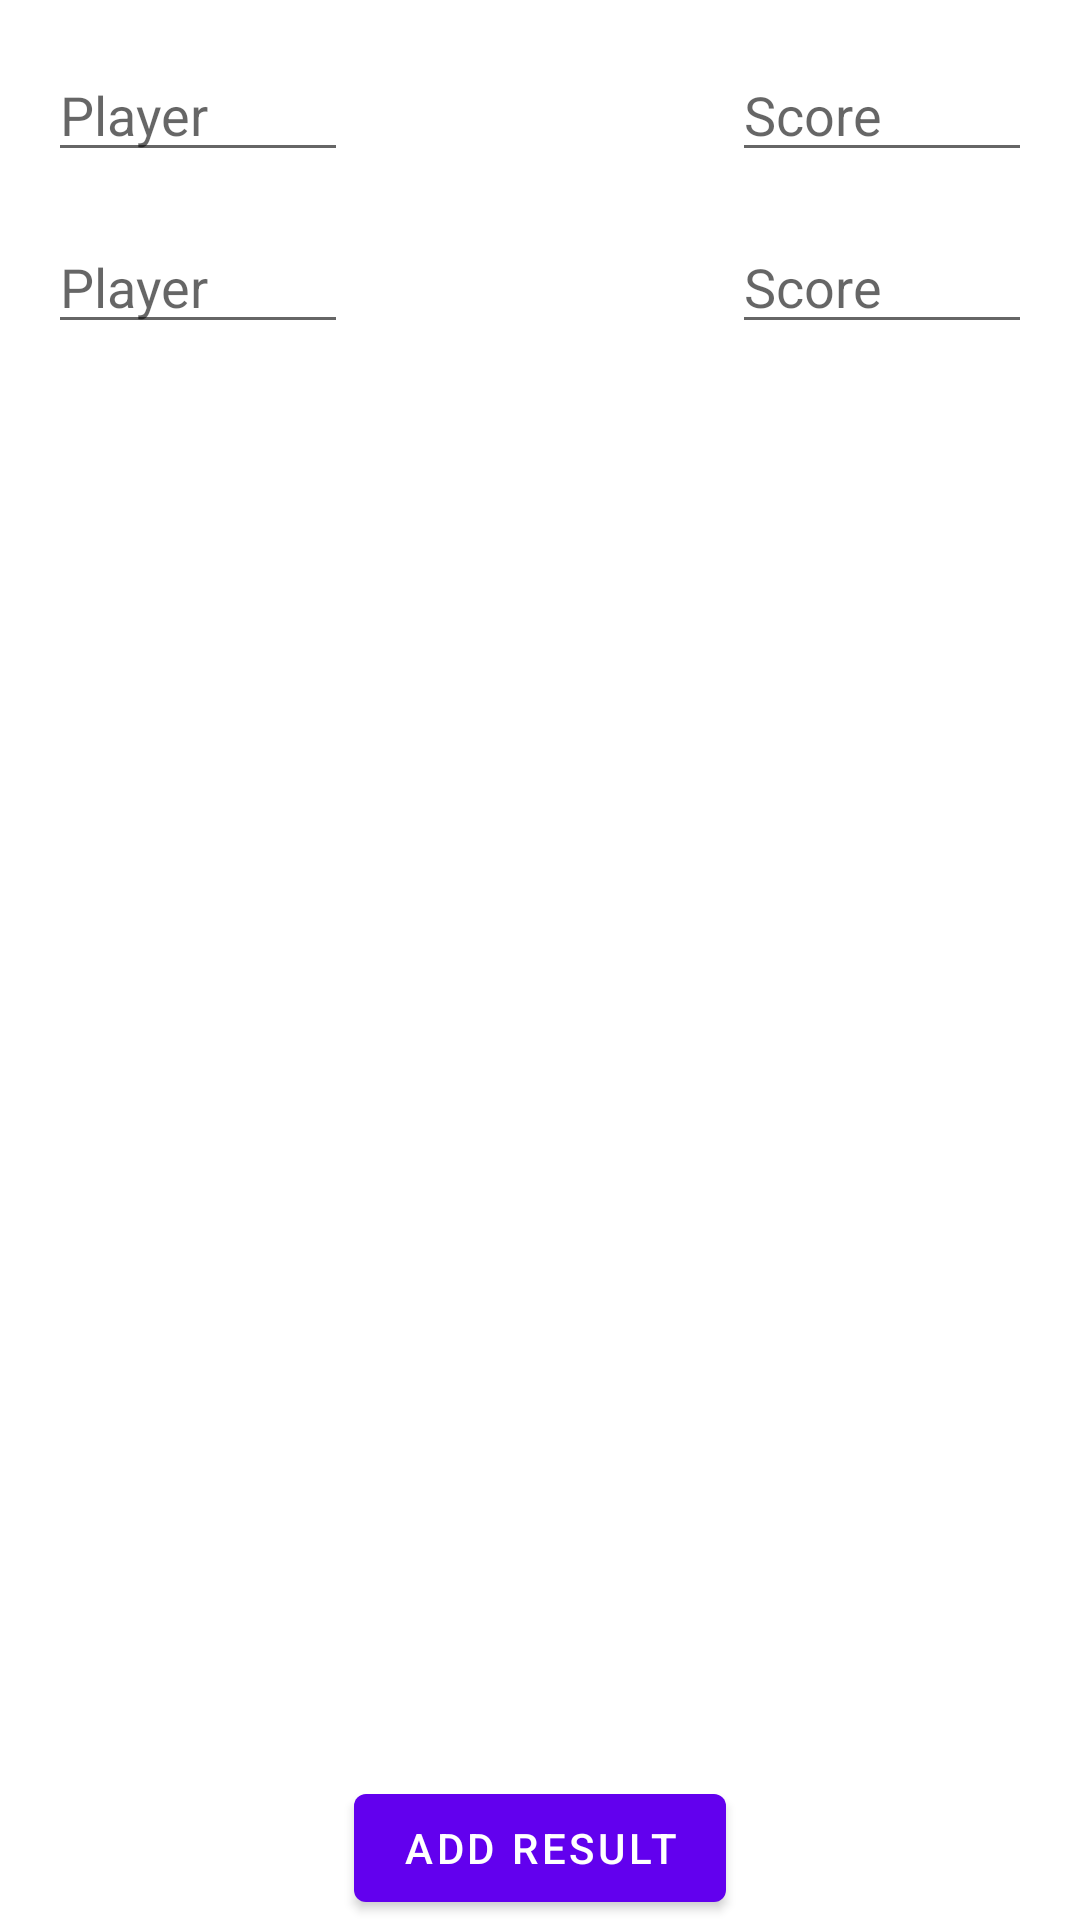

Write the Android layout XML for this screen, with the resource values it uses.
<!-- AndroidManifest.xml: application theme Theme.Foosball -->
<!-- res/layout/fragment_add_game.xml -->
<?xml version="1.0" encoding="utf-8"?>
<androidx.constraintlayout.widget.ConstraintLayout xmlns:android="http://schemas.android.com/apk/res/android"
    xmlns:app="http://schemas.android.com/apk/res-auto"
    android:layout_width="match_parent"
    android:layout_height="match_parent">

    <EditText
        android:id="@+id/etFirstPlayer"
        android:layout_width="100dp"
        android:layout_height="wrap_content"
        android:layout_margin="16dp"
        android:hint="@string/player_title"
        android:inputType="text"
        app:layout_constraintStart_toStartOf="parent"
        app:layout_constraintTop_toTopOf="parent" />

    <EditText
        android:id="@+id/etFirstScore"
        android:layout_width="100dp"
        android:layout_height="wrap_content"
        android:layout_margin="16dp"
        android:hint="@string/score_title"
        android:inputType="number"
        app:layout_constraintEnd_toEndOf="parent"
        app:layout_constraintTop_toTopOf="parent" />

    <EditText
        android:id="@+id/etSecondPlayer"
        android:layout_width="100dp"
        android:layout_height="wrap_content"
        android:layout_margin="16dp"
        android:hint="@string/player_title"
        android:inputType="text"
        app:layout_constraintStart_toStartOf="parent"
        app:layout_constraintTop_toBottomOf="@+id/etFirstPlayer" />

    <EditText
        android:id="@+id/etSecondScore"
        android:layout_width="100dp"
        android:layout_height="wrap_content"
        android:layout_margin="16dp"
        android:hint="@string/score_title"
        android:inputType="number"
        app:layout_constraintEnd_toEndOf="parent"
        app:layout_constraintTop_toBottomOf="@+id/etFirstScore" />

    <com.google.android.material.button.MaterialButton
        android:id="@+id/btnAddResult"
        android:layout_width="wrap_content"
        android:layout_height="wrap_content"
        android:text="@string/add_result"
        app:layout_constraintBottom_toBottomOf="parent"
        app:layout_constraintEnd_toEndOf="parent"
        app:layout_constraintStart_toStartOf="parent" />

</androidx.constraintlayout.widget.ConstraintLayout>
<!-- resources referenced by this layout -->
<resources>
  <string name="add_result">Add result</string>
  <string name="player_title">Player</string>
  <string name="score_title">Score</string>
  <style name="Theme.Foosball" parent="Theme.MaterialComponents.DayNight.DarkActionBar">
          
          <item name="colorPrimary">@color/purple_500</item>
          <item name="colorPrimaryVariant">@color/purple_700</item>
          <item name="colorOnPrimary">@color/white</item>
          
          <item name="colorSecondary">@color/teal_200</item>
          <item name="colorSecondaryVariant">@color/teal_700</item>
          <item name="colorOnSecondary">@color/black</item>
          
          <item name="android:statusBarColor">?attr/colorPrimaryVariant</item>
          
      </style>
  <!-- not gathered from this repository: default colours our renderer supplied (Android Studio template values) -->
  <color name="purple_500">#FF6200EE</color>
  <color name="purple_700">#FF3700B3</color>
  <color name="teal_200">#FF03DAC5</color>
  <color name="teal_700">#FF018786</color>
  <color name="black">#FF000000</color>
  <color name="white">#FFFFFFFF</color>
</resources>
